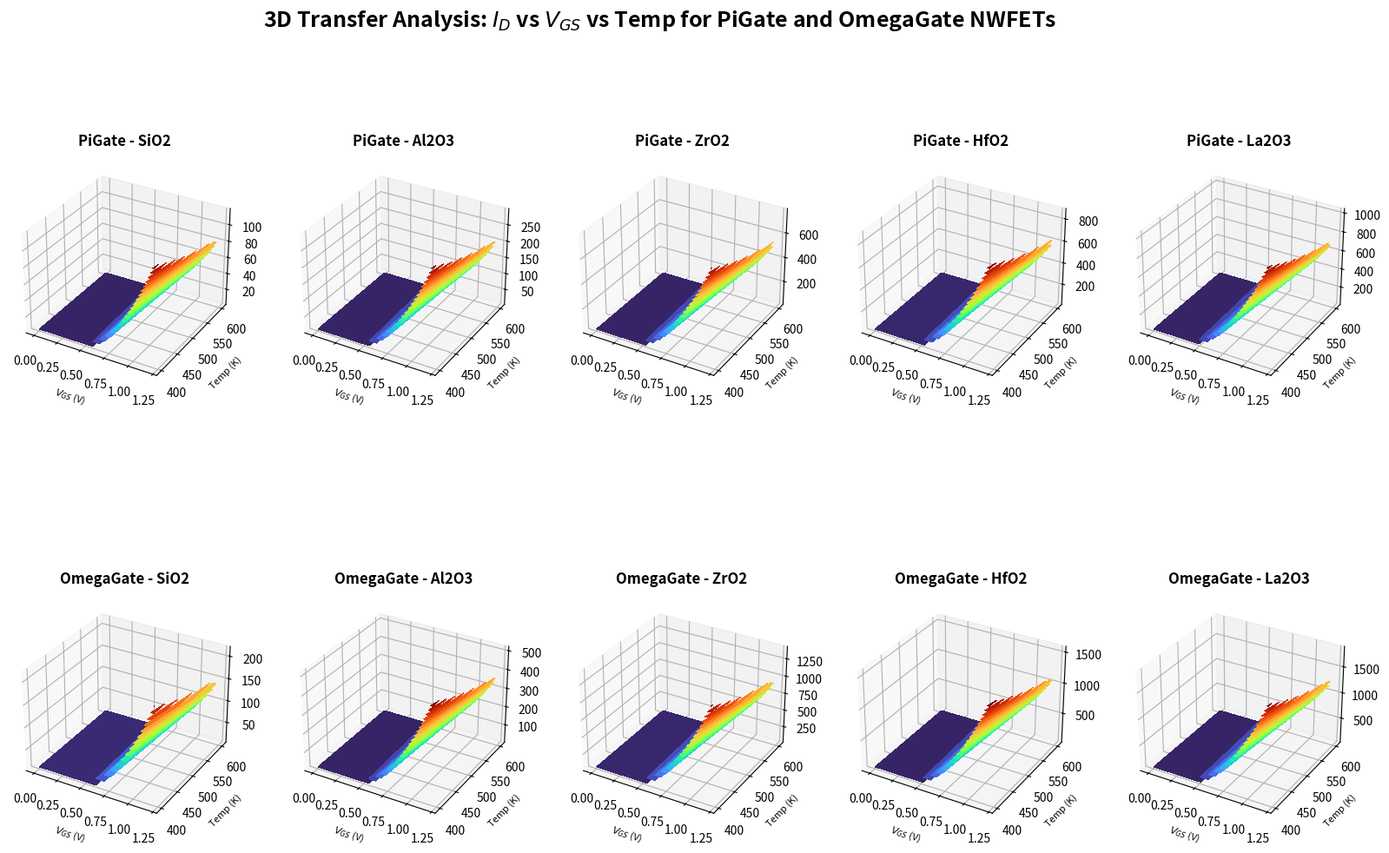

This figure's Python source:
import numpy as np
import matplotlib
matplotlib.use('Agg') 
import matplotlib.pyplot as plt
from mpl_toolkits.mplot3d import Axes3D
import os

print("--- Generating 3D Temp vs VGS vs ID Surface (Full 5 Materials for both gates) ---")

# 1. SETUP AXES
vgs = np.linspace(0, 1.2, 50)
temp = np.linspace(400, 600, 50)  # for high temp
VGS_grid, T_grid = np.meshgrid(vgs, temp)

# 2. COMPLETE MATERIAL PARAMETERS
materials = {
    "SiO2": [3.9, 0.45], 
    "Al2O3": [9.0, 0.42],
    "ZrO2": [22.0, 0.39],
    "HfO2": [25.0, 0.38], 
    "La2O3": [27.0, 0.35]
}

# 3. ARCHITECTURE SETTINGS
gate_configs = {
    "PiGate": {"eta": 0.82, "mu_ref": 0.04},
    "OmegaGate": {"eta": 0.98, "mu_ref": 0.06}
}

fig = plt.figure(figsize=(20, 12))
fig.suptitle(f'3D Transfer Analysis: $I_D$ vs $V_{{GS}}$ vs Temp for PiGate and OmegaGate NWFETs', fontsize=18, fontweight='bold', y=0.96)

idx = 0
for gate_name, par in gate_configs.items():
    for m_name, m_data in materials.items():
        k_val, vth0 = m_data
        ax = fig.add_subplot(2, 5, idx+1, projection='3d')
        
        # 4. PHYSICS MODEL
        vth_t = vth0 - 0.0005 * (T_grid - 300)
        
        mu_t = par['mu_ref'] * (np.maximum(T_grid, 10) / 300)**-1.5
        
        eps0 = 8.854e-12
        tox = 2e-9
        Cox = (eps0 * k_val) / tox
        W, L = 10e-9, 10e-9
        
        v_od = np.maximum(VGS_grid - vth_t, 0)
        ID = 0.5 * mu_t * Cox * par['eta'] * (W/L) * v_od**2
        ID_uA = ID * 1e6
        
        # 5. PLOTTING
        cs = ax.contourf(VGS_grid, T_grid, ID_uA, cmap='turbo', levels=20)
        
        ax.set_title(f'{gate_name} - {m_name}', fontsize=12, fontweight='bold', pad=10)
        ax.set_xlabel('$V_{GS}$ (V)', fontsize=8)
        ax.set_ylabel('Temp (K)', fontsize=8)
        
        idx += 1

filename = "docs/plots/high_temperature_reliability.png"
os.makedirs(os.path.dirname(filename), exist_ok=True)
plt.savefig(filename, dpi=300)
print(f"SUCCESS: Created {filename}")
plt.close(fig)

print("--- 3D Transfer surface generated successfully! ---")
